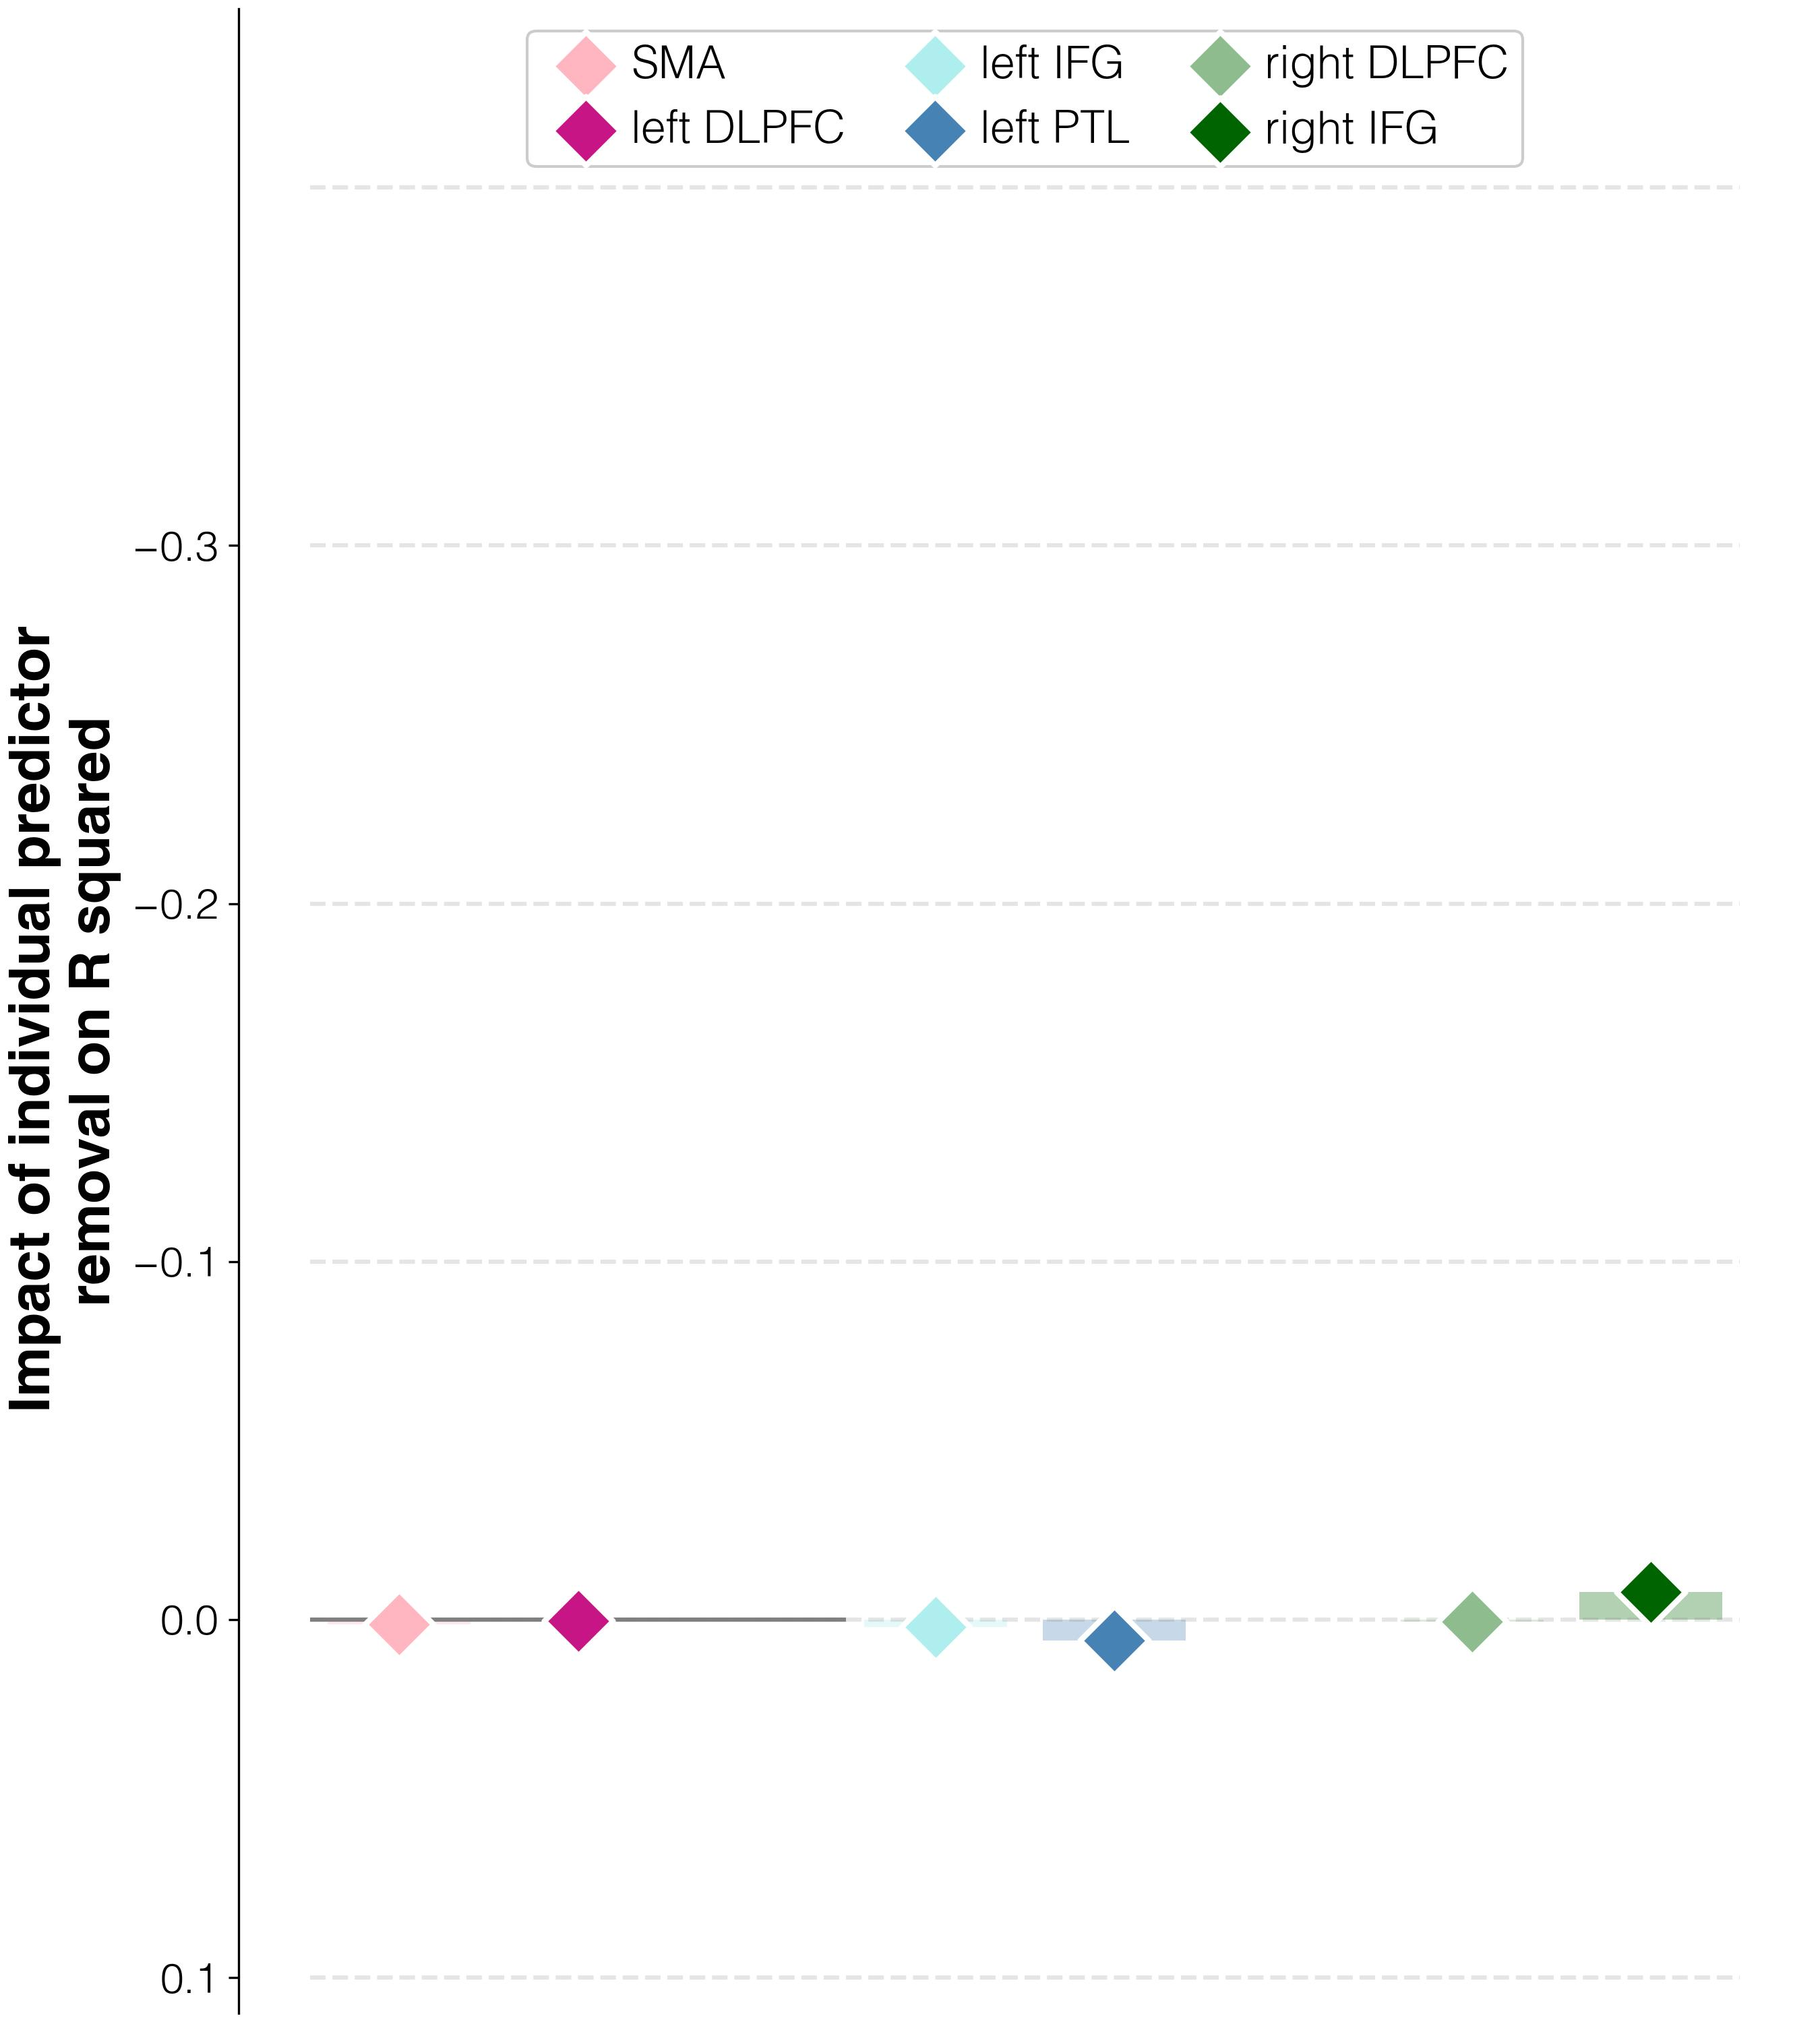

Data behind this chart, as committed beside it:
target	predictor	impact_on_spearman_rho	regression_weights	FDR_p	raw_p
improvements T3-T2	activations T1 w/o L_SMA_T1	0.00132	0.0	1.0	1.0
improvements T3-T2	activations T1 w/o L_DLPFC_T1	0.00043	0.0	1.0	1.0
improvements T3-T2	activations T1 w/o L_IFGorb_T1	0.00214	0.0	1.0	1.0
improvements T3-T2	activations T1 w/o L_PTL_T1	0.00579	0.0	1.0	1.0
improvements T3-T2	activations T1 w/o R_DLPFC_T1	0.00048	0.0	1.0	1.0
improvements T3-T2	activations T1 w/o R_IFGorb_T1	-0.00767	0.0	1.0	1.0
